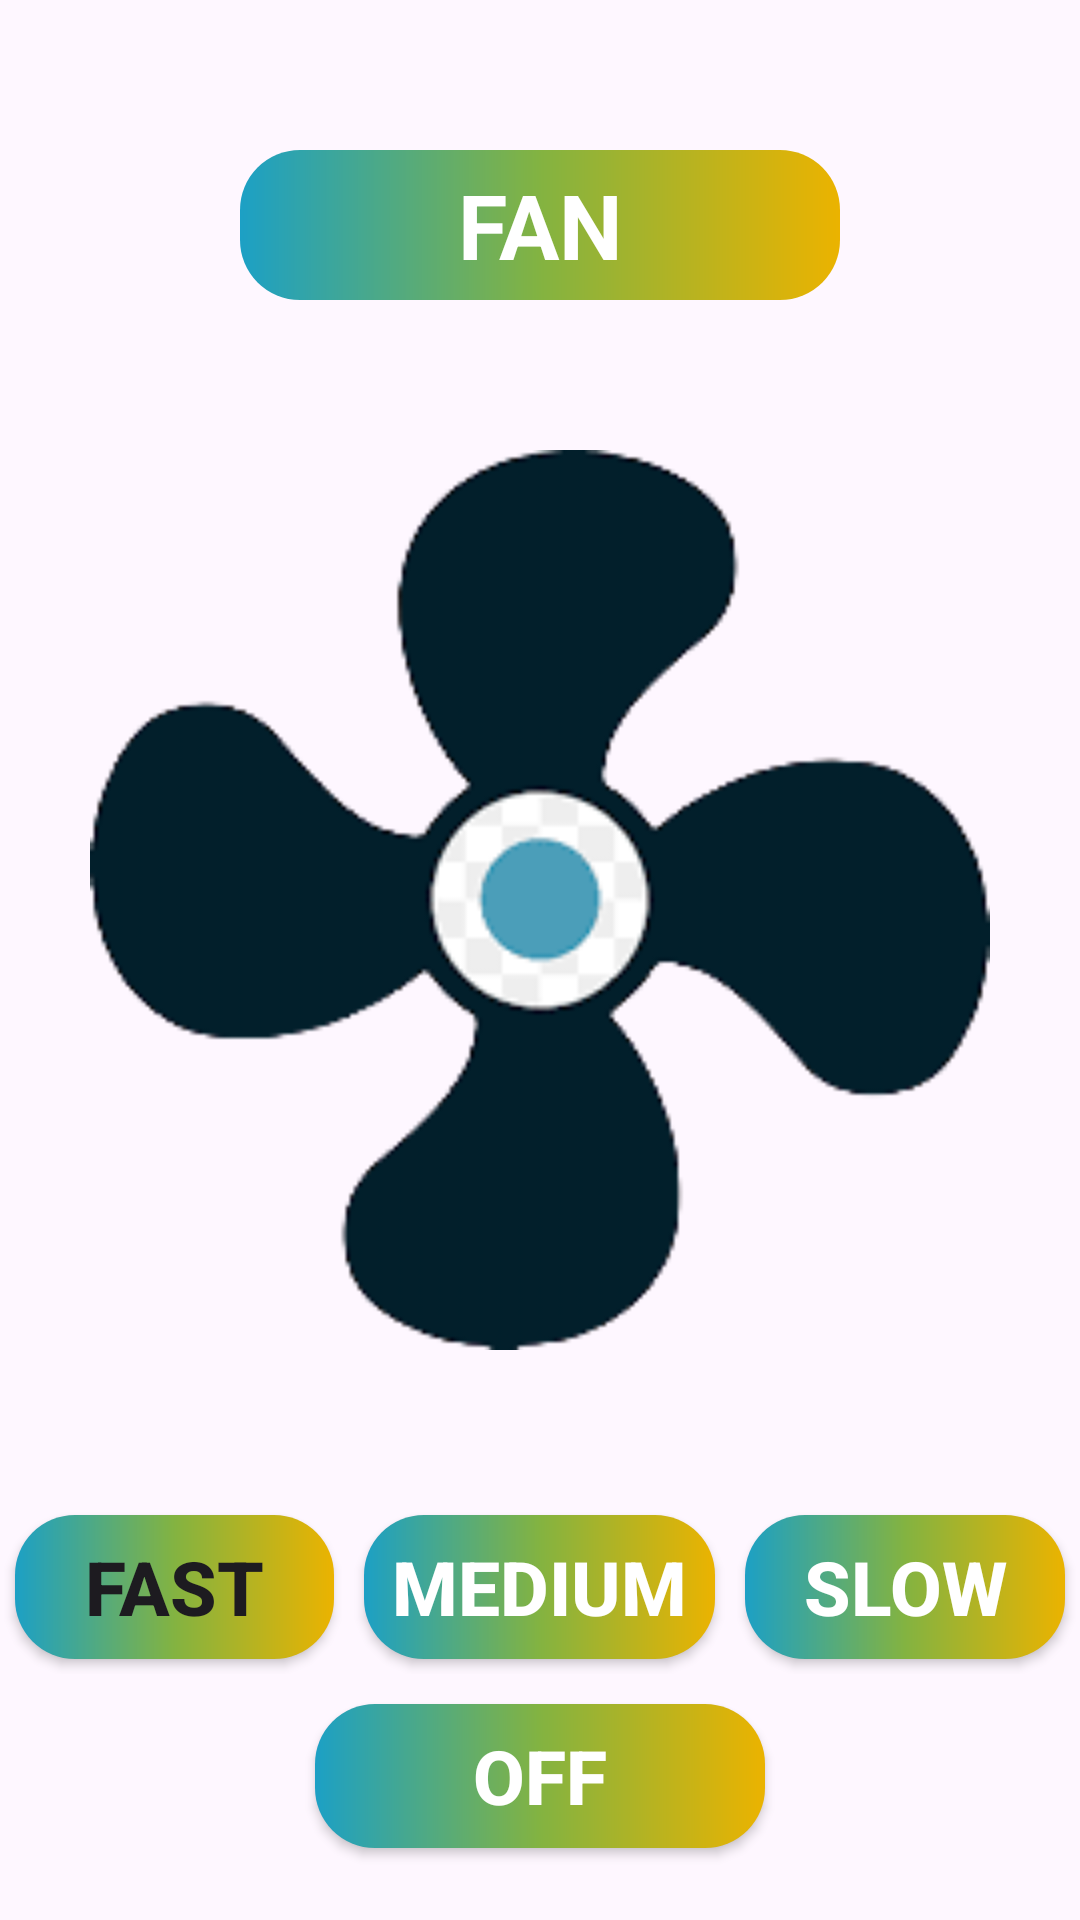

Layout XML and referenced resources for this Android screen:
<!-- AndroidManifest.xml: application theme Theme.Lab5_PH32719 -->
<!-- res/layout/activity_fan.xml -->
<?xml version="1.0" encoding="utf-8"?>
<LinearLayout xmlns:android="http://schemas.android.com/apk/res/android"
    xmlns:app="http://schemas.android.com/apk/res-auto"
    xmlns:tools="http://schemas.android.com/tools"
    android:layout_width="match_parent"
    android:layout_height="match_parent"
    android:gravity="center_horizontal"
    android:orientation="vertical"
    tools:context=".Fan">

    <TextView
        android:id="@+id/txt"
        android:layout_width="200dp"
        android:layout_height="50dp"
        android:layout_marginTop="50dp"
        android:background="@drawable/gradient"
        android:gravity="center"
        android:text="FAN"
        android:textColor="@color/white"
        android:textSize="30sp"
        android:textStyle="bold" />

    <ImageView
        android:id="@+id/fan"
        android:layout_width="300dp"
        android:layout_height="300dp"
        android:layout_marginTop="50dp"
        android:layout_marginBottom="50dp"
        android:src="@drawable/fan" />

    <LinearLayout
        android:layout_width="match_parent"
        android:layout_height="wrap_content"
        android:gravity="center_horizontal"
        android:orientation="horizontal">

        <Button
            android:id="@+id/fast"
            android:layout_width="wrap_content"
            android:layout_height="wrap_content"
            android:layout_margin="5dp"
            android:layout_weight="1"
            android:background="@drawable/gradient"
            android:text="FAST"
            android:textSize="25sp"
            android:textStyle="bold"
            app:backgroundTint="@null" />

        <Button
            android:id="@+id/medium"
            android:layout_width="wrap_content"
            android:layout_height="wrap_content"
            android:layout_margin="5dp"
            android:layout_weight="1"
            android:background="@drawable/gradient"
            android:text="MEDIUM"
            android:textColor="@color/white"
            android:textSize="25sp"
            android:textStyle="bold"
            app:backgroundTint="@null" />

        <Button
            android:id="@+id/slow"
            android:layout_width="wrap_content"
            android:layout_height="wrap_content"
            android:layout_margin="5dp"
            android:layout_weight="1"
            android:background="@drawable/gradient"
            android:text="SLOW"
            android:textColor="@color/white"
            android:textSize="25sp"
            android:textStyle="bold"
            app:backgroundTint="@null" />
    </LinearLayout>

    <Button
        android:id="@+id/off"
        android:layout_width="150dp"
        android:layout_height="wrap_content"
        android:layout_marginTop="10dp"
        android:background="@drawable/gradient"
        android:text="OFF"
        android:textColor="@color/white"
        android:textSize="25sp"
        android:textStyle="bold"
        app:backgroundTint="@null" />

</LinearLayout>
<!-- resources referenced by this layout -->
<resources>
  <!-- drawable fan: png bitmap (drawable, 13489 bytes) -->
  <!-- drawable gradient (drawable) -->
  <?xml version="1.0" encoding="utf-8"?>
  <shape xmlns:android="http://schemas.android.com/apk/res/android"
      android:shape="rectangle">
      <gradient
          android:centerColor="#83B341"
          android:endColor="#EBB300"
          android:startColor="#1CA0C5" />
      <corners android:radius="20dp" />
  </shape>
  <style name="Theme.Lab5_PH32719" parent="Base.Theme.Lab5_PH32719" />
  <style name="Base.Theme.Lab5_PH32719" parent="Theme.Material3.DayNight.NoActionBar">
          
          
          <item name="android:windowAnimationStyle">@style/ActivityAni</item>
  
      </style>
  <style name="ActivityAni" parent="@android:style/Animation.Activity">
          <item name="android:activityOpenEnterAnimation">@anim/slide_in</item>
          <item name="android:activityCloseEnterAnimation">@anim/slide_in</item>
          <item name="android:activityOpenExitAnimation">@anim/slide_out</item>
          <item name="android:activityCloseExitAnimation">@anim/slide_out</item>
      </style>
  <!-- not gathered from this repository: default colours our renderer supplied (Android Studio template values) -->
  <color name="white">#FFFFFFFF</color>
</resources>
